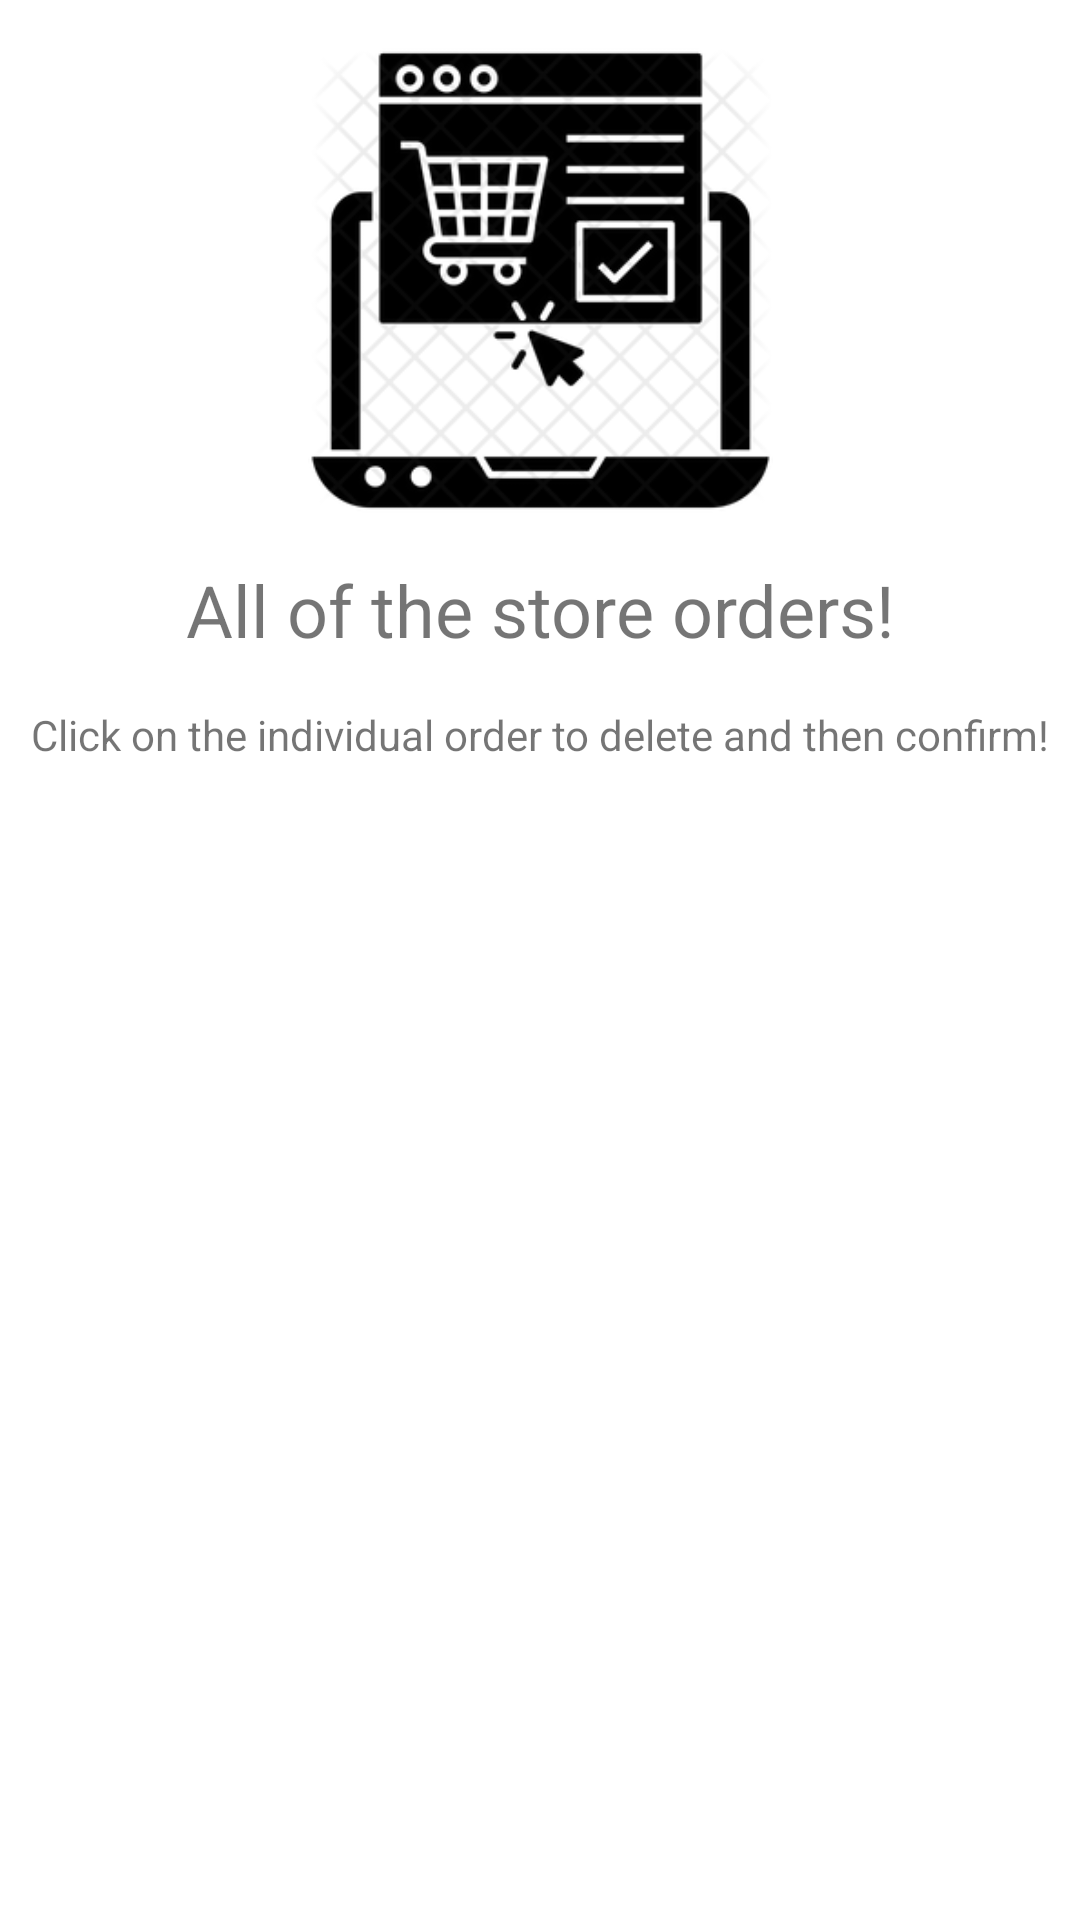

Here is an Android app screen rendered from its layout file. Give the layout XML and the strings, colors and styles it references.
<!-- AndroidManifest.xml: application theme Theme.RUCafeProject5 -->
<!-- res/layout/activity_store.xml -->
<?xml version="1.0" encoding="utf-8"?>
<androidx.constraintlayout.widget.ConstraintLayout xmlns:android="http://schemas.android.com/apk/res/android"
    xmlns:app="http://schemas.android.com/apk/res-auto"
    xmlns:tools="http://schemas.android.com/tools"
    android:layout_width="match_parent"
    android:layout_height="wrap_content"
    tools:context=".StoreActivity">

    <ImageView
        android:id="@+id/imageView4"
        android:layout_width="199dp"
        android:layout_height="155dp"
        android:layout_marginTop="16dp"
        android:contentDescription="@string/storeOrder_picture"
        android:scaleType="fitCenter"
        app:layout_constraintEnd_toEndOf="parent"
        app:layout_constraintStart_toStartOf="parent"
        app:layout_constraintTop_toTopOf="parent"
        app:srcCompat="@drawable/storeorderproject5" />

    <TextView
        android:id="@+id/textView5"
        android:layout_width="wrap_content"
        android:layout_height="wrap_content"
        android:layout_marginTop="16dp"
        android:text="@string/store_order_label"
        android:textSize="24sp"
        app:layout_constraintEnd_toEndOf="parent"
        app:layout_constraintStart_toStartOf="parent"
        app:layout_constraintTop_toBottomOf="@+id/imageView4" />

    <ListView
        android:id="@+id/storeOrderList"
        android:layout_width="376dp"
        android:layout_height="349dp"
        android:layout_marginTop="8dp"
        app:layout_constraintEnd_toEndOf="parent"
        app:layout_constraintHorizontal_bias="0.542"
        app:layout_constraintStart_toStartOf="parent"
        app:layout_constraintTop_toBottomOf="@+id/textView8" />

    <com.google.android.material.textfield.TextInputLayout
        android:id="@+id/textInputLayout3"
        android:layout_width="match_parent"
        android:layout_height="wrap_content"
        app:layout_constraintTop_toBottomOf="@+id/storeOrderList"
        tools:layout_editor_absoluteX="203dp" />

    <TextView
        android:id="@+id/textView8"
        android:layout_width="wrap_content"
        android:layout_height="wrap_content"
        android:layout_marginTop="16dp"
        android:text="@string/remove_order_helper_title"
        app:layout_constraintEnd_toEndOf="parent"
        app:layout_constraintStart_toStartOf="parent"
        app:layout_constraintTop_toBottomOf="@+id/textView5" />

</androidx.constraintlayout.widget.ConstraintLayout>
<!-- resources referenced by this layout -->
<resources>
  <!-- drawable storeorderproject5: png bitmap (drawable, 25373 bytes) -->
  <string name="remove_order_helper_title">Click on the individual order to delete and then confirm!</string>
  <string name="storeOrder_picture">Store Order Picture (PNG)</string>
  <string name="store_order_label">All of the store orders!</string>
  <style name="Theme.RUCafeProject5" parent="Theme.MaterialComponents.DayNight.DarkActionBar">
          
          <item name="colorPrimary">@color/purple_500</item>
          <item name="colorPrimaryVariant">@color/purple_700</item>
          <item name="colorOnPrimary">@color/white</item>
          
          <item name="colorSecondary">@color/teal_200</item>
          <item name="colorSecondaryVariant">@color/teal_700</item>
          <item name="colorOnSecondary">@color/black</item>
          
          <item name="android:statusBarColor" tools:targetApi="l">?attr/colorPrimaryVariant</item>
          
      </style>
  <!-- not gathered from this repository: default colours our renderer supplied (Android Studio template values) -->
  <color name="purple_500">#FF6200EE</color>
  <color name="purple_700">#FF3700B3</color>
  <color name="teal_200">#FF03DAC5</color>
  <color name="teal_700">#FF018786</color>
  <color name="black">#FF000000</color>
  <color name="white">#FFFFFFFF</color>
</resources>
